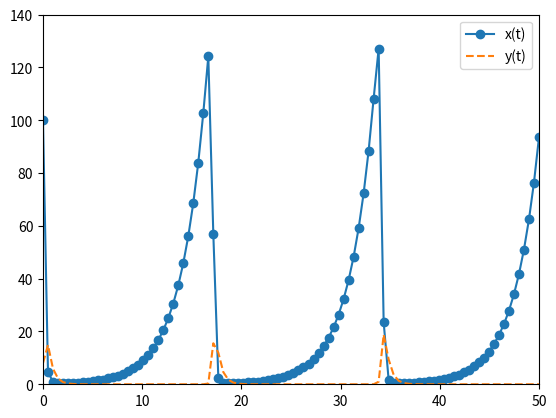

Recreate this plot in Python.
import matplotlib.pyplot as plt
import numpy as np
from scipy.integrate import odeint


class LVolterra:
    def __init__(self):
        self.compartments = ["x", "y"]

    def get_initial_values(self):
        iv = {
            "x": 100,
            "y": 8
             }
        return np.array([iv[comp] for comp in self.compartments]).flatten()

    def get_solution(self, t: np.ndarray, parameters: dict, initial_values: np.ndarray) -> np.ndarray:
        return np.array(odeint(self._get_model, initial_values, t, args=(parameters, )))

    def _get_model(self, xs: np.ndarray, _, ps: dict) -> np.ndarray:
        # the same order as in self.compartments!
        x = xs[0]
        y = xs[1]

        model_eq_dict = {
            "x": ps["alpha"] * x - ps["beta"] * x * y,  # x'(t)
            "y": ps["delta"] * x * y - ps["gamma"] * y,  # y'(t)
        }

        model_eq = [model_eq_dict[comp] for comp in self.compartments]
        v = np.array(model_eq).flatten()
        return v


def main():
    ps = {
        "alpha": 0.4,
        "beta": 0.4,
        "gamma": 2.0,
        "delta": 0.09
    }
    t = np.linspace(0, 50, 100)
    p = LVolterra()
    initial_values = p.get_initial_values()
    z = p.get_solution(t=t, parameters=ps, initial_values=initial_values)
    x = z[:, 0]
    y = z[:, 1]

    plt.figure()
    plt.plot(t, x, '-o', label='x(t)')
    plt.plot(t, y, '--', label='y(t)')
    plt.xlim([0, 50])
    plt.ylim([0, 140])
    plt.legend()
    plt.show()


if __name__ == '__main__':
    main()
